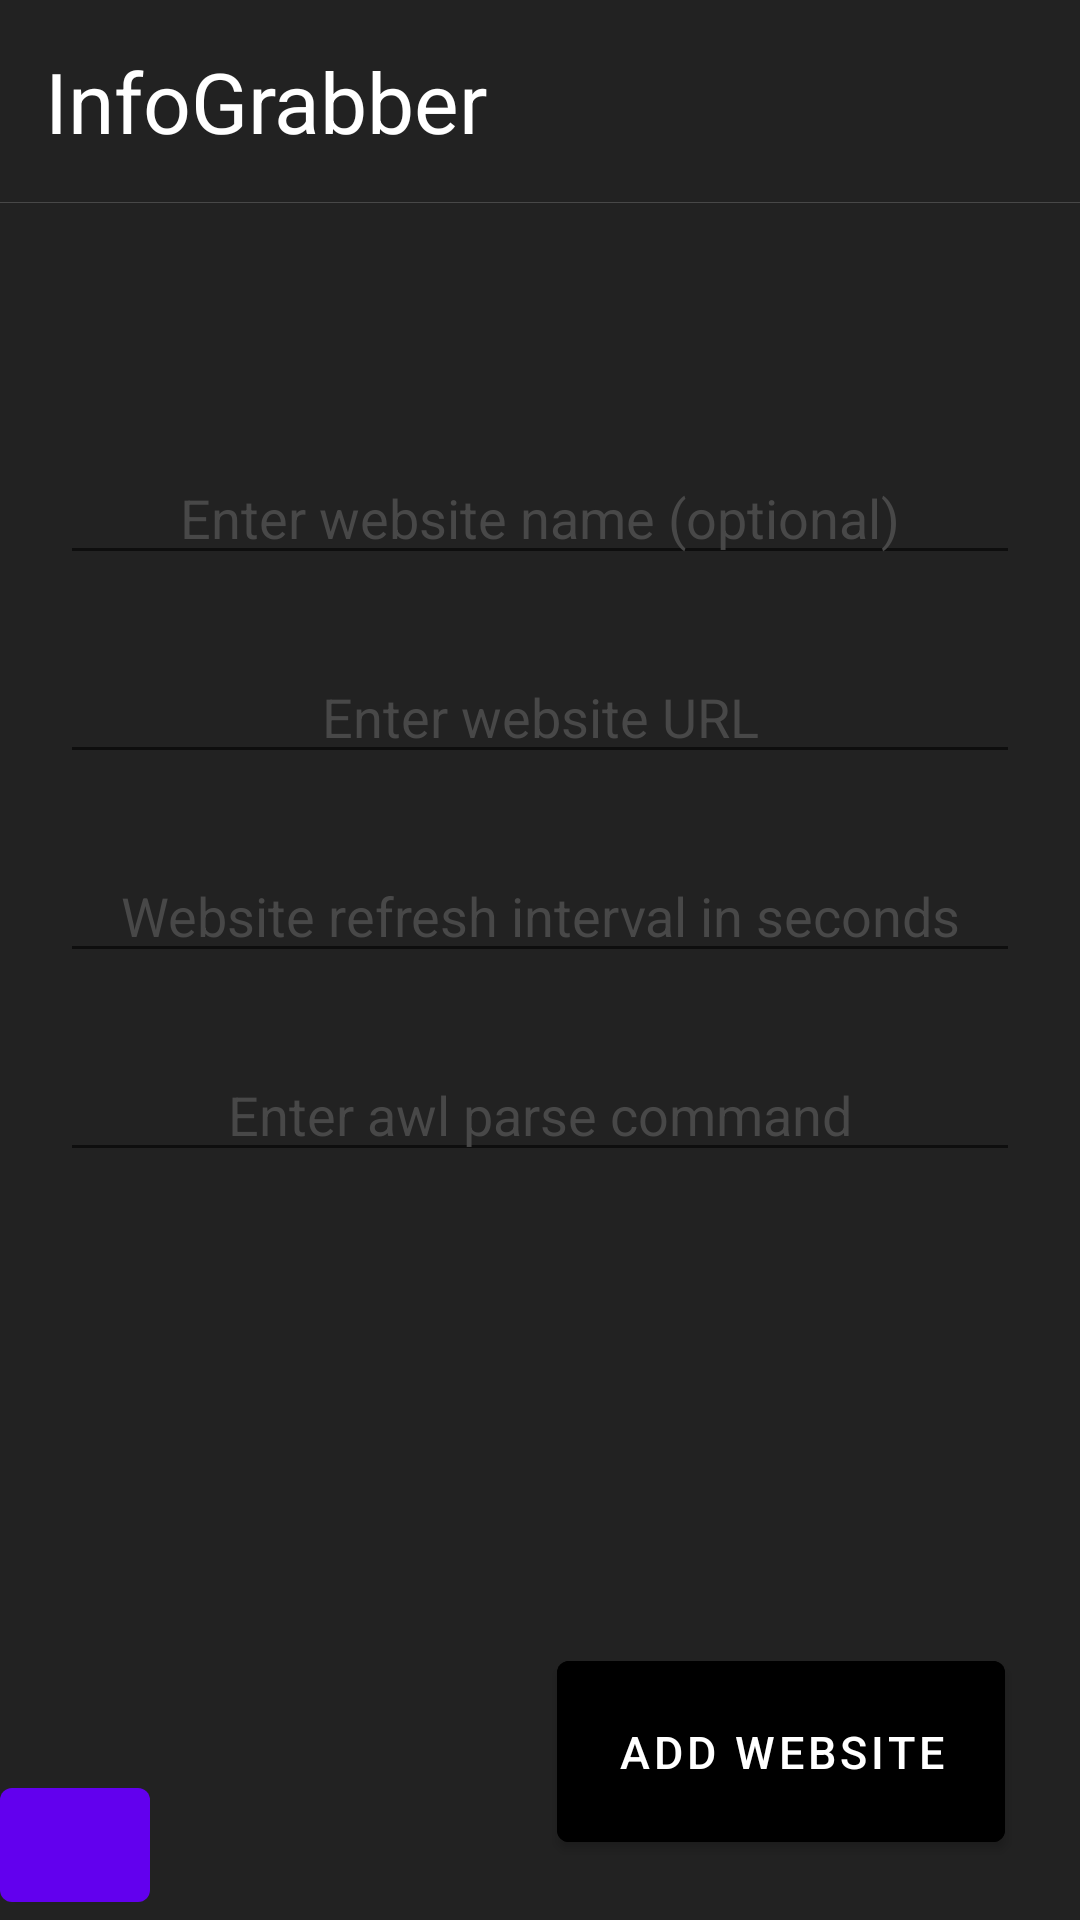

Android layout source for this screen:
<!-- AndroidManifest.xml: application theme Theme.InfoGrabber -->
<!-- res/layout/activity_add_website.xml -->
<?xml version="1.0" encoding="utf-8"?>
<androidx.constraintlayout.widget.ConstraintLayout xmlns:android="http://schemas.android.com/apk/res/android"
    xmlns:app="http://schemas.android.com/apk/res-auto"
    xmlns:tools="http://schemas.android.com/tools"
    android:layout_width="match_parent"
    android:layout_height="match_parent"
    android:background="@color/ciemno_szary"
    tools:context=".MainActivity">

    <TextView
        android:id="@+id/AddName"
        android:layout_width="0dp"
        android:layout_height="wrap_content"
        android:layout_marginTop="10dp"
        android:paddingLeft="10dp"
        android:paddingTop="5dp"
        android:paddingBottom="5dp"
        android:text="InfoGrabber"
        android:textColor="@color/white"
        android:textSize="28sp"
        app:layout_constraintEnd_toEndOf="parent"
        app:layout_constraintStart_toEndOf="@+id/AddWebsiteReturn"
        app:layout_constraintTop_toTopOf="parent" />

    <View
        android:id="@+id/view"
        android:layout_marginTop="10dp"
        android:layout_width="wrap_content"
        android:layout_height="1px"
        android:background="@color/linia"
        app:layout_constraintStart_toStartOf="parent"
        app:layout_constraintTop_toBottomOf="@+id/AddName" />


    <EditText
        android:id="@+id/AddWebsiteTitle"
        android:layout_width="match_parent"
        android:layout_height="wrap_content"
        android:gravity="center_horizontal"
        android:hint="Enter website name (optional)"
        android:textColor="@color/white"
        android:textColorHint="@color/linia"
        android:layout_marginLeft="20dp"
        android:layout_marginRight="20dp"
        app:layout_constraintBottom_toBottomOf="parent"
        app:layout_constraintTop_toBottomOf="@+id/AddName"
        app:layout_constraintVertical_bias="0.172"
        tools:layout_editor_absoluteX="-30dp" />

    <EditText
        android:id="@+id/AddWebsiteURL"
        android:layout_width="match_parent"
        android:layout_height="wrap_content"
        android:layout_marginTop="25dp"
        android:gravity="center_horizontal"
        android:hint="Enter website URL"
        android:layout_marginLeft="20dp"
        android:layout_marginRight="20dp"
        android:textColor="@color/white"
        android:textColorHint="@color/linia"
        app:layout_constraintTop_toBottomOf="@+id/AddWebsiteTitle"
        tools:layout_editor_absoluteX="0dp" />

    <EditText
        android:id="@+id/AddWebsiteSeconds"
        android:layout_width="match_parent"
        android:layout_height="wrap_content"
        android:layout_marginTop="25dp"
        android:digits="0123456789"
        android:gravity="center_horizontal"
        android:hint="Website refresh interval in seconds"
        android:layout_marginLeft="20dp"
        android:layout_marginRight="20dp"
        android:inputType="number"
        android:textColor="@color/white"
        android:textColorHint="@color/linia"
        app:layout_constraintTop_toBottomOf="@+id/AddWebsiteURL"
        tools:layout_editor_absoluteX="0dp" />

    <EditText
        android:id="@+id/AddWebsiteCommand"
        android:layout_width="match_parent"
        android:layout_height="wrap_content"
        android:gravity="center_horizontal"
        android:hint="Enter awl parse command"
        android:textColor="@color/white"
        android:layout_marginLeft="20dp"
        android:layout_marginRight="20dp"
        android:layout_marginTop="25dp"
        android:textColorHint="@color/linia"
        app:layout_constraintTop_toBottomOf="@+id/AddWebsiteSeconds"
        tools:layout_editor_absoluteX="0dp" />

    <Button
        android:id="@+id/AddWebsiteButtonAdd"
        android:layout_width="wrap_content"
        android:layout_height="wrap_content"
        android:gravity="center_horizontal"
        android:text="Add Website"
        android:backgroundTint="@color/black"
        android:layout_marginRight="25dp"
        android:layout_marginBottom="20dp"
        android:textSize="15dp"
        android:padding="20dp"
        app:layout_constraintBottom_toBottomOf="parent"
        app:layout_constraintEnd_toEndOf="parent"
        />

    <ImageButton
        android:id="@+id/AddWebsiteReturn"
        android:layout_marginTop="10dp"
        android:layout_marginBottom="10dp"
        android:layout_width="wrap_content"
        android:layout_height="wrap_content"
        android:background="@drawable/back_arrow"
        android:layout_marginLeft="5dp"
        app:layout_constraintBottom_toTopOf="@+id/view"
        app:layout_constraintStart_toStartOf="parent"
        app:layout_constraintTop_toTopOf="parent"/>

    <Button
        android:id="@+id/AddWebsiteTest"
        android:layout_width="50dp"
        android:layout_height="50dp"
        app:layout_constraintBottom_toBottomOf="parent"
        app:layout_constraintStart_toStartOf="parent" />

    <TextView
        android:id="@+id/AddWebsiteHTMLCode"
        android:layout_width="match_parent"
        android:layout_height="210dp"
        app:layout_constraintBottom_toTopOf="@+id/AddWebsiteButtonAdd"
        app:layout_constraintTop_toBottomOf="@+id/AddWebsiteCommand"
        app:layout_constraintVertical_bias="1.0"
        tools:layout_editor_absoluteX="-56dp" />


</androidx.constraintlayout.widget.ConstraintLayout>
<!-- resources referenced by this layout -->
<resources>
  <color name="black">#FF000000</color>
  <color name="ciemno_szary">#222222</color>
  <color name="linia">#484848</color>
  <color name="white">#FFFFFFFF</color>
  <style name="Theme.InfoGrabber" parent="Theme.MaterialComponents.DayNight.NoActionBar">
          
          <item name="colorPrimary">@color/purple_500</item>
          <item name="colorPrimaryVariant">@color/purple_700</item>
          <item name="colorOnPrimary">@color/white</item>
          
          <item name="colorSecondary">@color/teal_200</item>
          <item name="colorSecondaryVariant">@color/teal_700</item>
          <item name="colorOnSecondary">@color/black</item>
          
          <item name="android:statusBarColor" tools:targetApi="l">?attr/colorPrimaryVariant</item>
          
  
      </style>
  <color name="purple_500">#FF6200EE</color>
  <color name="purple_700">#FF3700B3</color>
  <color name="teal_200">#FF03DAC5</color>
  <color name="teal_700">#FF018786</color>
</resources>
